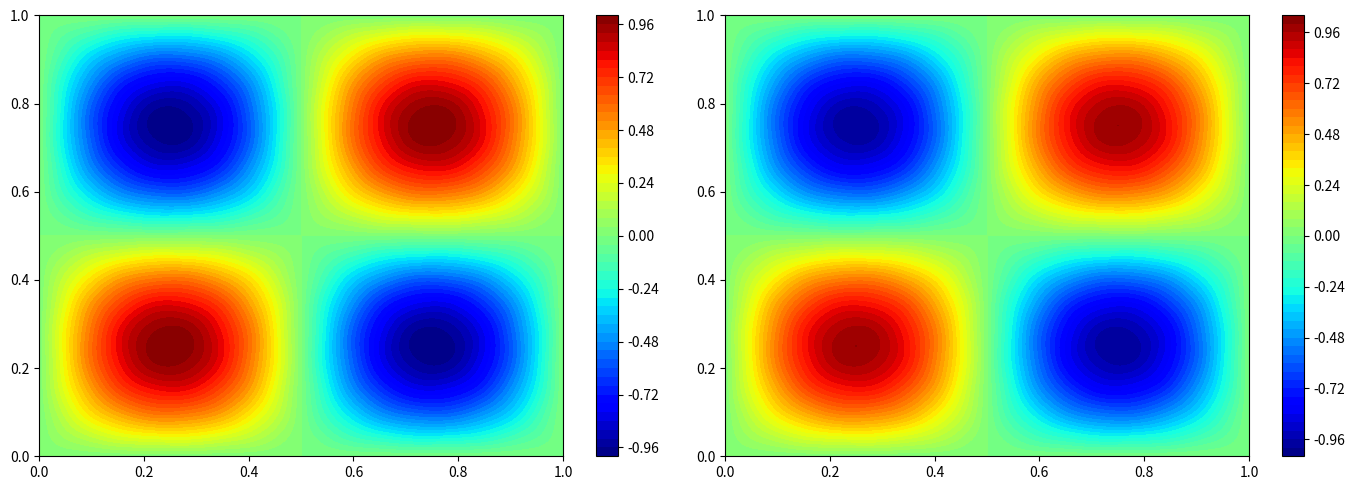

This chart was generated by the following Python code:
#!/usr/bin/env python3
# -*- coding: utf-8 -*-
"""
Created on Wed Feb 24 17:29:12 2021

[redacted]
"""


import numpy as np
from scipy.fftpack import dst, idst
#from numpy import empty,arange,exp,real,imag,pi
#from numpy.fft import rfft,irfft
import matplotlib.pyplot as plt 
import time

#%%
def compute_residual(nx, ny, dx, dy, f, u_n):
    r = np.zeros((nx+1, ny+1))
    d2udx2 = np.zeros((nx+1, ny+1))
    d2udy2 = np.zeros((nx+1, ny+1))
    ii = np.arange(1,nx)
    jj = np.arange(1,ny)
    i,j = np.meshgrid(ii,jj,indexing='ij')
    
    d2udx2[i,j] = (u_n[i+1,j] - 2*u_n[i,j] + u_n[i-1,j])/(dx**2)
    d2udy2[i,j] = (u_n[i,j+1] - 2*u_n[i,j] + u_n[i,j-1])/(dy**2)
    r[i,j] = f[i,j]  - d2udx2[i,j] - d2udy2[i,j]
    
    del d2udx2, d2udy2
    
    return r
    
def restriction(nxf, nyf, nxc, nyc, r):
    ec = np.zeros((nxc+1, nyc+1))
    center = np.zeros((nxc+1, nyc+1))
    grid = np.zeros((nxc+1, nyc+1))
    corner = np.zeros((nxc+1, nyc+1))
    
    ii = np.arange(1,nxc)
    jj = np.arange(1,nyc)
    i,j = np.meshgrid(ii,jj,indexing='ij')
    
    # grid index for fine grid for the same coarse point
    center[i,j] = 4.0*r[2*i, 2*j]
    
    # E, W, N, S with respect to coarse grid point in fine grid
    grid[i,j] = 2.0*(r[2*i, 2*j+1] + r[2*i, 2*j-1] +
                r[2*i+1, 2*j] + r[2*i-1, 2*j])
    
    # NE, NW, SE, SW with respect to coarse grid point in fine grid
    corner[i,j] = 1.0*(r[2*i+1, 2*j+1] + r[2*i+1, 2*j-1] +
                  r[2*i-1, 2*j+1] + r[2*i-1, 2*j-1])
    
    # restriction using trapezoidal rule
    ec[i,j] = (center[i,j] + grid[i,j] + corner[i,j])/16.0
    
    del center, grid, corner
    
    i = np.arange(0,nxc+1)
    ec[i,0] = r[2*i, 0]
    ec[i,nyc] = r[2*i, nyf]
    
    j = np.arange(0,nyc+1)
    ec[0,j] = r[0, 2*j]
    ec[nxc,j] = r[nxf, 2*j]
    
    return ec

def prolongation(nxc, nyc, nxf, nyf, unc):
    ef = np.zeros((nxf+1, nyf+1))
    ii = np.arange(0,nxc)
    jj = np.arange(0,nyc)
    i,j = np.meshgrid(ii,jj,indexing='ij')
    
    ef[2*i, 2*j] = unc[i,j]
    # east neighnour on fine grid corresponding to coarse grid point
    ef[2*i, 2*j+1] = 0.5*(unc[i,j] + unc[i,j+1])
    # north neighbout on fine grid corresponding to coarse grid point
    ef[2*i+1, 2*j] = 0.5*(unc[i,j] + unc[i+1,j])
    # NE neighbour on fine grid corresponding to coarse grid point
    ef[2*i+1, 2*j+1] = 0.25*(unc[i,j] + unc[i,j+1] + unc[i+1,j] + unc[i+1,j+1])
    
    i = np.arange(0,nxc+1)
    ef[2*i,nyf] = unc[i,nyc]
    
    j = np.arange(0,nyc+1)
    ef[nxf,2*j] = unc[nxc,j]
    
    return ef

def gauss_seidel_mg(nx, ny, dx, dy, f, un, V):
    rt = np.zeros((nx+1,ny+1))
    den = -2.0/dx**2 - 2.0/dy**2
    omega = 1.0
    unr = np.copy(un)
    
#    for k in range(V):
#        for j in range(1,nx):
#            for i in range(1,ny):
#                rt[i,j] = f[i,j] - \
#                (unr[i+1,j] - 2.0*unr[i,j] + unr[i-1,j])/dx**2 - \
#                (unr[i,j+1] - 2.0*unr[i,j] + unr[i,j-1])/dy**2
#  
#                unr[i,j] = unr[i,j] + omega*rt[i,j]/den
    
    ii = np.arange(1,nx)
    jj = np.arange(1,ny)
    i,j = np.meshgrid(ii,jj,indexing='ij')
    
    for k in range(V):
        rt[i,j] = f[i,j] - \
                  (unr[i+1,j] - 2.0*unr[i,j] + unr[i-1,j])/dx**2 - \
                  (unr[i,j+1] - 2.0*unr[i,j] + unr[i,j-1])/dy**2
                  
        unr[i,j] = unr[i,j] + omega*rt[i,j]/den
    
    return unr

def mg_n_solver(f, dx, dy, nx, ny, v1, v2, v3, max_iterations, n_level,tolerance, iprint=False):
    un = np.zeros((nx+1,ny+1))    
    u_mg = []
    f_mg = []    
    
    u_mg.append(un)
    f_mg.append(f)
    
    r = compute_residual(nx, ny, dx, dy, f_mg[0], u_mg[0])
    
    rms = np.linalg.norm(r)/np.sqrt((nx-1)*(ny-1))
    init_rms = np.copy(rms)
    
    if iprint:
        print('%0.2i %0.5e %0.5e' % (0, rms, rms/init_rms))
    
    if nx < 2**n_level:
        print("Number of levels exceeds the possible number.\n")
    
    lnx = np.zeros(n_level, dtype='int')
    lny = np.zeros(n_level, dtype='int')
    ldx = np.zeros(n_level)
    ldy = np.zeros(n_level)
    
    
    # initialize the mesh details at fine level
    lnx[0] = nx
    lny[0] = ny
    ldx[0] = dx
    ldy[0] = dy
    
    for i in range(1,n_level):
        lnx[i] = int(lnx[i-1]/2)
        lny[i] = int(lny[i-1]/2)
        ldx[i] = ldx[i-1]*2
        ldy[i] = ldy[i-1]*2
        
        fc = np.zeros((lnx[i]+1, lny[i]+1))
        unc = np.zeros((lnx[i]+1, lny[i]+1))
        
        u_mg.append(unc)
        f_mg.append(fc)
    
    # allocate matrix for storage at fine level
    # residual at fine level is already defined at global level
    prol_fine = np.zeros((lnx[1]+1, lny[1]+1))    
    
    # temporaty residual which is restricted to coarse mesh error
    # the size keeps on changing
    temp_residual = np.zeros((lnx[1]+1, lny[1]+1))    
    
    start = time.time()
    
    # start main iteration loop
    for iteration_count in range(max_iterations):  
        k = 0
        u_mg[k][:,:] = gauss_seidel_mg(lnx[k], lny[k], ldx[k], ldy[k], f_mg[k], u_mg[k], v1)
        
        r = compute_residual(lnx[k], lny[k], ldx[k], ldy[k], f_mg[k], u_mg[k])
        
        rms = np.linalg.norm(r)/np.sqrt((nx-1)*(ny-1))
        
        if iprint:
            print('%0.2i %0.5e %0.5e' % (iteration_count+1, rms, rms/init_rms))
        
        if rms/init_rms <= tolerance:
            break
        
        for k in range(1,n_level):
#            print(k, lnx[k])
            # if k == 1:
            #     temp_residual = r
            # else:
            temp_residual = compute_residual(lnx[k-1], lny[k-1], ldx[k-1], ldy[k-1], 
                                                 f_mg[k-1], u_mg[k-1])
                
            f_mg[k] = restriction(lnx[k-1], lny[k-1], lnx[k], lny[k], temp_residual)
            
            # solution at kth level to zero
            u_mg[k][:,:] = 0.0
            
            if k < n_level-1:
                u_mg[k][:,:] = gauss_seidel_mg(lnx[k], lny[k], ldx[k], ldy[k], f_mg[k], u_mg[k], v1)
            elif k == n_level-1:
                u_mg[k][:,:] = gauss_seidel_mg(lnx[k], lny[k], ldx[k], ldy[k], f_mg[k], u_mg[k], v2)
        
        for k in range(n_level-1,0,-1):
            prol_fine = prolongation(lnx[k], lny[k], lnx[k-1], lny[k-1],
                             u_mg[k])
            
            ii = np.arange(1,lnx[k-1])
            jj = np.arange(1,lny[k-1])
            i,j = np.meshgrid(ii,jj,indexing='ij')
            
            u_mg[k-1][i,j] = u_mg[k-1][i,j] + prol_fine[i,j]
            
            u_mg[k-1][:,:] = gauss_seidel_mg(lnx[k-1], lny[k-1], ldx[k-1], ldy[k-1],
                                f_mg[k-1], u_mg[k-1], v3)
        
        if iprint:
            print('Time = ', time.time() - start)   
            
    return u_mg[0]


#%% 
if __name__ == "__main__":
    nx = 512
    ny = 512
    
    n_level = 8
    max_iterations = 15
    v1 = 2
    v2 = 2
    v3 = 2
    tolerance = 1e-6
    
    x_l = 0.0
    x_r = 1.0
    y_b = 0.0
    y_t = 1.0
    
    dx = (x_r-x_l)/nx
    dy = (y_t-y_b)/ny
    
    x = np.linspace(x_l, x_r, nx+1)
    y = np.linspace(y_b, y_t, ny+1)
    
    xm, ym = np.meshgrid(x,y, indexing='ij')
    
    km = 16.0
    c1 = (1.0/km)**2
    c2 = -2.0*np.pi**2
    
    ue = np.sin(2.0*np.pi*xm) * np.sin(2.0*np.pi*ym) + \
                c1*np.sin(16.0*np.pi*xm) * np.sin(16.0*np.pi*ym)
    
    f = 4.0*c2*np.sin(2.0*np.pi*xm) * np.sin(2.0*np.pi*ym) + \
             c2*np.sin(16.0*np.pi*xm) * np.sin(16.0*np.pi*ym)
                     
    # ue = np.sin(2.0*np.pi*xm)*np.sin(2.0*np.pi*ym) + \
    #      c1*np.sin(km*np.pi*xm)*np.sin(km*np.pi*ym)
    
    # f = 4.0*c2*np.sin(2.0*np.pi*xm)*np.sin(2.0*np.pi*ym) + \
    #     c2*np.sin(km*np.pi*xm)*np.sin(km*np.pi*ym)
             
    
    
    un = mg_n_solver(f, dx, dy, nx, ny, v1, v2, v3, max_iterations, n_level, tolerance, iprint=True)    
    
    fig, axs = plt.subplots(1,2,figsize=(14,5))
    cs = axs[0].contourf(xm, ym, ue, 60,cmap='jet')
    #cax = fig.add_axes([1.05, 0.25, 0.05, 0.5])
    fig.colorbar(cs, ax=axs[0], orientation='vertical')
    
    cs = axs[1].contourf(xm, ym, un,60,cmap='jet')
    #cax = fig.add_axes([1.05, 0.25, 0.05, 0.5])
    fig.colorbar(cs, ax=axs[1], orientation='vertical')
    
    plt.show()
    fig.tight_layout()
    fig.savefig('mg.png', bbox_inches = 'tight', pad_inches = 0, dpi = 300)
    
    print(np.linalg.norm(un-ue)/np.sqrt((nx*ny)))    

    